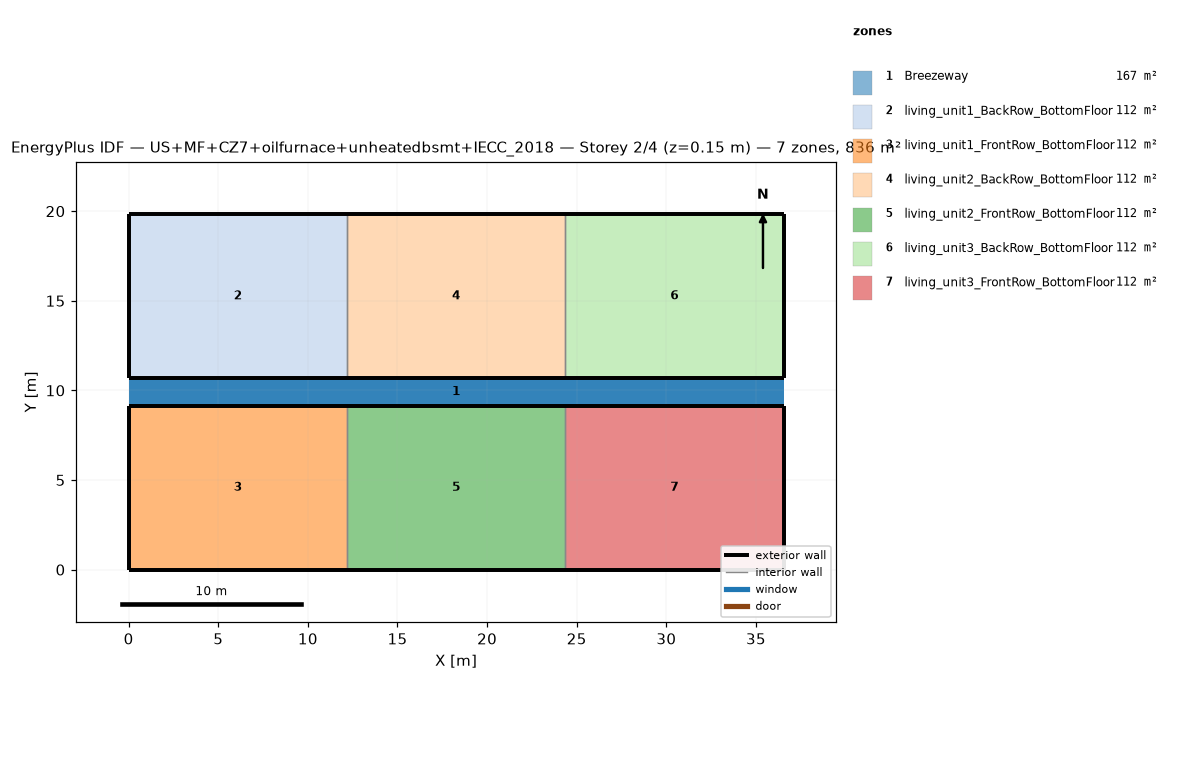
=== STOREY PLAN SPEC (per zone: floor XY polygon, exterior-wall plan segments, windows/doors) ===
zone 1: Breezeway  (167.0 m²)
  floor: (36.54, 9.16) (0.00, 9.16) (0.00, 10.68) (36.54, 10.68)
  floor: (36.54, 9.16) (0.00, 9.16) (0.00, 10.68) (36.54, 10.68)
  floor: (36.54, 9.16) (0.00, 9.16) (0.00, 10.68) (36.54, 10.68)
zone 2: living_unit1_BackRow_BottomFloor  (111.5 m²)
  floor: (12.18, 10.68) (0.00, 10.68) (0.00, 19.84) (12.18, 19.84)
  exterior wall: (0.00, 10.68) – (12.18, 10.68)  [12.2 m]
  exterior wall: (12.18, 19.84) – (0.00, 19.84)  [12.2 m]
  exterior wall: (0.00, 19.84) – (0.00, 10.68)  [9.2 m]
  interior walls: 1
zone 3: living_unit1_FrontRow_BottomFloor  (111.5 m²)
  floor: (12.18, 0.00) (0.00, 0.00) (0.00, 9.16) (12.18, 9.16)
  exterior wall: (0.00, 0.00) – (12.18, 0.00)  [12.2 m]
  exterior wall: (12.18, 9.16) – (0.00, 9.16)  [12.2 m]
  exterior wall: (0.00, 9.16) – (0.00, 0.00)  [9.2 m]
  interior walls: 1
zone 4: living_unit2_BackRow_BottomFloor  (111.5 m²)
  floor: (24.36, 10.68) (12.18, 10.68) (12.18, 19.84) (24.36, 19.84)
  exterior wall: (12.18, 10.68) – (24.36, 10.68)  [12.2 m]
  exterior wall: (24.36, 19.84) – (12.18, 19.84)  [12.2 m]
  interior walls: 2
zone 5: living_unit2_FrontRow_BottomFloor  (111.5 m²)
  floor: (24.36, 0.00) (12.18, 0.00) (12.18, 9.16) (24.36, 9.16)
  exterior wall: (12.18, 0.00) – (24.36, 0.00)  [12.2 m]
  exterior wall: (24.36, 9.16) – (12.18, 9.16)  [12.2 m]
  interior walls: 2
zone 6: living_unit3_BackRow_BottomFloor  (111.5 m²)
  floor: (36.54, 10.68) (24.36, 10.68) (24.36, 19.84) (36.54, 19.84)
  exterior wall: (24.36, 10.68) – (36.54, 10.68)  [12.2 m]
  exterior wall: (36.54, 10.68) – (36.54, 19.84)  [9.2 m]
  exterior wall: (36.54, 19.84) – (24.36, 19.84)  [12.2 m]
  interior walls: 1
zone 7: living_unit3_FrontRow_BottomFloor  (111.5 m²)
  floor: (36.54, 0.00) (24.36, 0.00) (24.36, 9.16) (36.54, 9.16)
  exterior wall: (24.36, 0.00) – (36.54, 0.00)  [12.2 m]
  exterior wall: (36.54, 0.00) – (36.54, 9.16)  [9.2 m]
  exterior wall: (36.54, 9.16) – (24.36, 9.16)  [12.2 m]
  interior walls: 1

=== DERIVED (storey summary) ===
Building: US+MF+CZ7+oilfurnace+unheatedbsmt+IECC_2018
Storey: 2 of 4  (floor level z = 0.15 m)
Storey gross floor area: 836.2 m²
Zones on this storey: 7
  - Breezeway: floor 167.0 m²
  - living_unit1_BackRow_BottomFloor: floor 111.5 m²; exterior wall 33.5 m (86.9 m²); WWR 0.0%
  - living_unit1_FrontRow_BottomFloor: floor 111.5 m²; exterior wall 33.5 m (86.9 m²); WWR 0.0%
  - living_unit2_BackRow_BottomFloor: floor 111.5 m²; exterior wall 24.4 m (63.1 m²); WWR 0.0%
  - living_unit2_FrontRow_BottomFloor: floor 111.5 m²; exterior wall 24.4 m (63.1 m²); WWR 0.0%
  - living_unit3_BackRow_BottomFloor: floor 111.5 m²; exterior wall 33.5 m (86.9 m²); WWR 0.0%
  - living_unit3_FrontRow_BottomFloor: floor 111.5 m²; exterior wall 33.5 m (86.9 m²); WWR 0.0%
Zone adjacency (shared interzone walls):
  - living_unit1_BackRow_BottomFloor ↔ living_unit2_BackRow_BottomFloor
  - living_unit1_FrontRow_BottomFloor ↔ living_unit2_FrontRow_BottomFloor
  - living_unit2_BackRow_BottomFloor ↔ living_unit3_BackRow_BottomFloor
  - living_unit2_FrontRow_BottomFloor ↔ living_unit3_FrontRow_BottomFloor